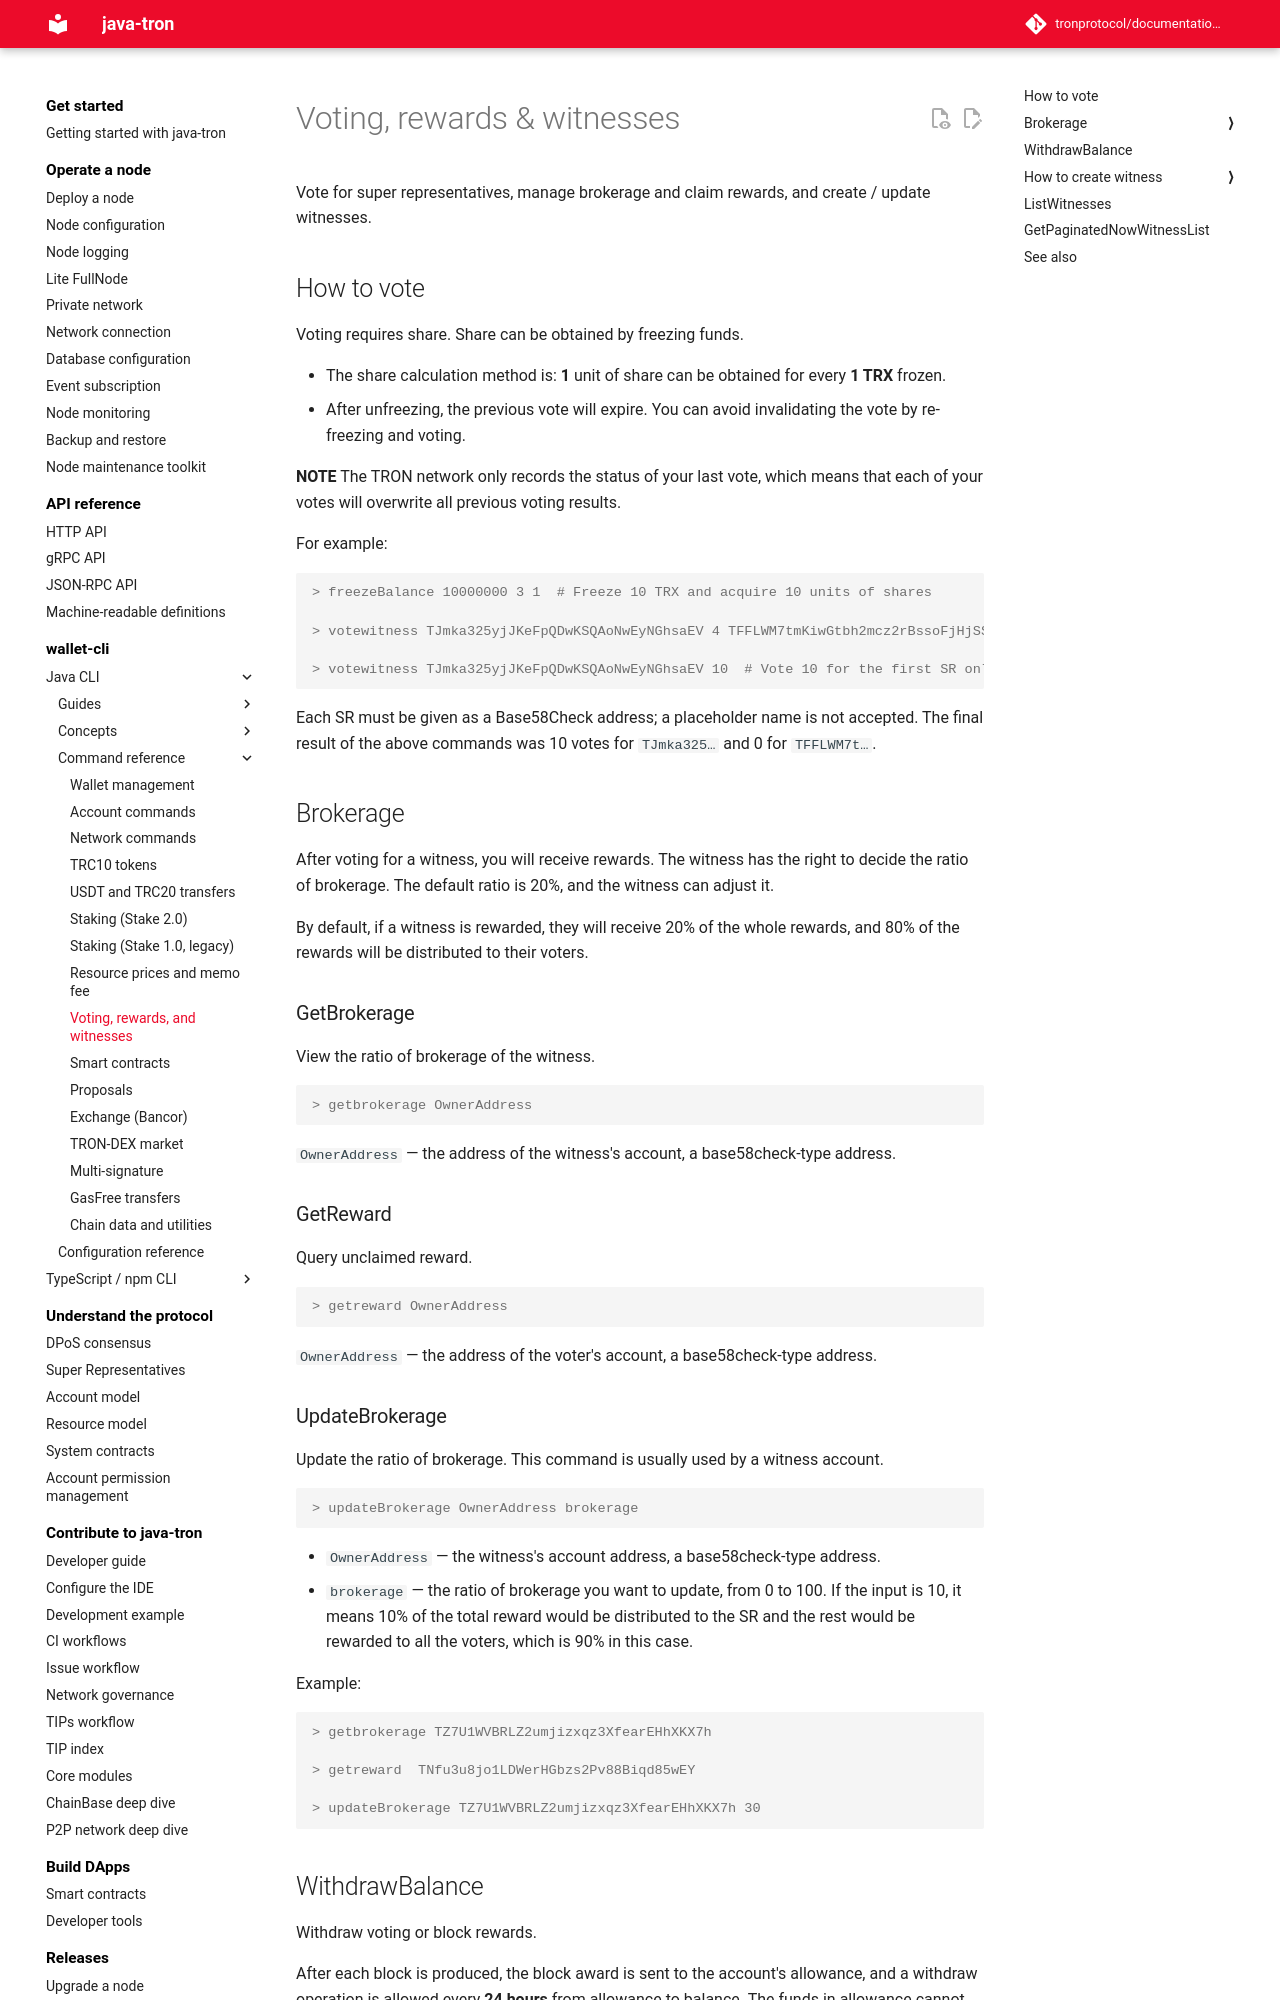

repository: tronprotocol/documentation-en · page: clients/wallet-cli/java/commands/vote-reward/index.html · generator: mkdocs

# Voting, rewards & witnesses

Vote for super representatives, manage brokerage and claim rewards, and create / update witnesses.

## How to vote

Voting requires share. Share can be obtained by freezing funds.

- The share calculation method is: **1** unit of share can be obtained for every **1 TRX** frozen.
- After unfreezing, the previous vote will expire. You can avoid invalidating the vote by re-freezing and voting.

**NOTE** The TRON network only records the status of your last vote, which means that each of your votes will overwrite all previous voting results.

For example:

```console
> freezeBalance 10000000 3 1  # Freeze 10 TRX and acquire 10 units of shares

> votewitness TJmka325yjJKeFpQDwKSQAoNwEyNGhsaEV 4 TFFLWM7tmKiwGtbh2mcz2rBssoFjHjSShG 6  # Cast 4 votes for the first SR and 6 for the second at the same time

> votewitness TJmka325yjJKeFpQDwKSQAoNwEyNGhsaEV 10  # Vote 10 for the first SR only
```

Each SR must be given as a Base58Check address; a placeholder name is not accepted. The final result of the above commands was 10 votes for `TJmka325…` and 0 for `TFFLWM7t…`.

## Brokerage

After voting for a witness, you will receive rewards. The witness has the right to decide the ratio of brokerage. The default ratio is 20%, and the witness can adjust it.

By default, if a witness is rewarded, they will receive 20% of the whole rewards, and 80% of the rewards will be distributed to their voters.

### GetBrokerage

View the ratio of brokerage of the witness.

```console
> getbrokerage OwnerAddress
```

`OwnerAddress` — the address of the witness's account, a base58check-type address.

### GetReward

Query unclaimed reward.

```console
> getreward OwnerAddress
```

`OwnerAddress` — the address of the voter's account, a base58check-type address.
